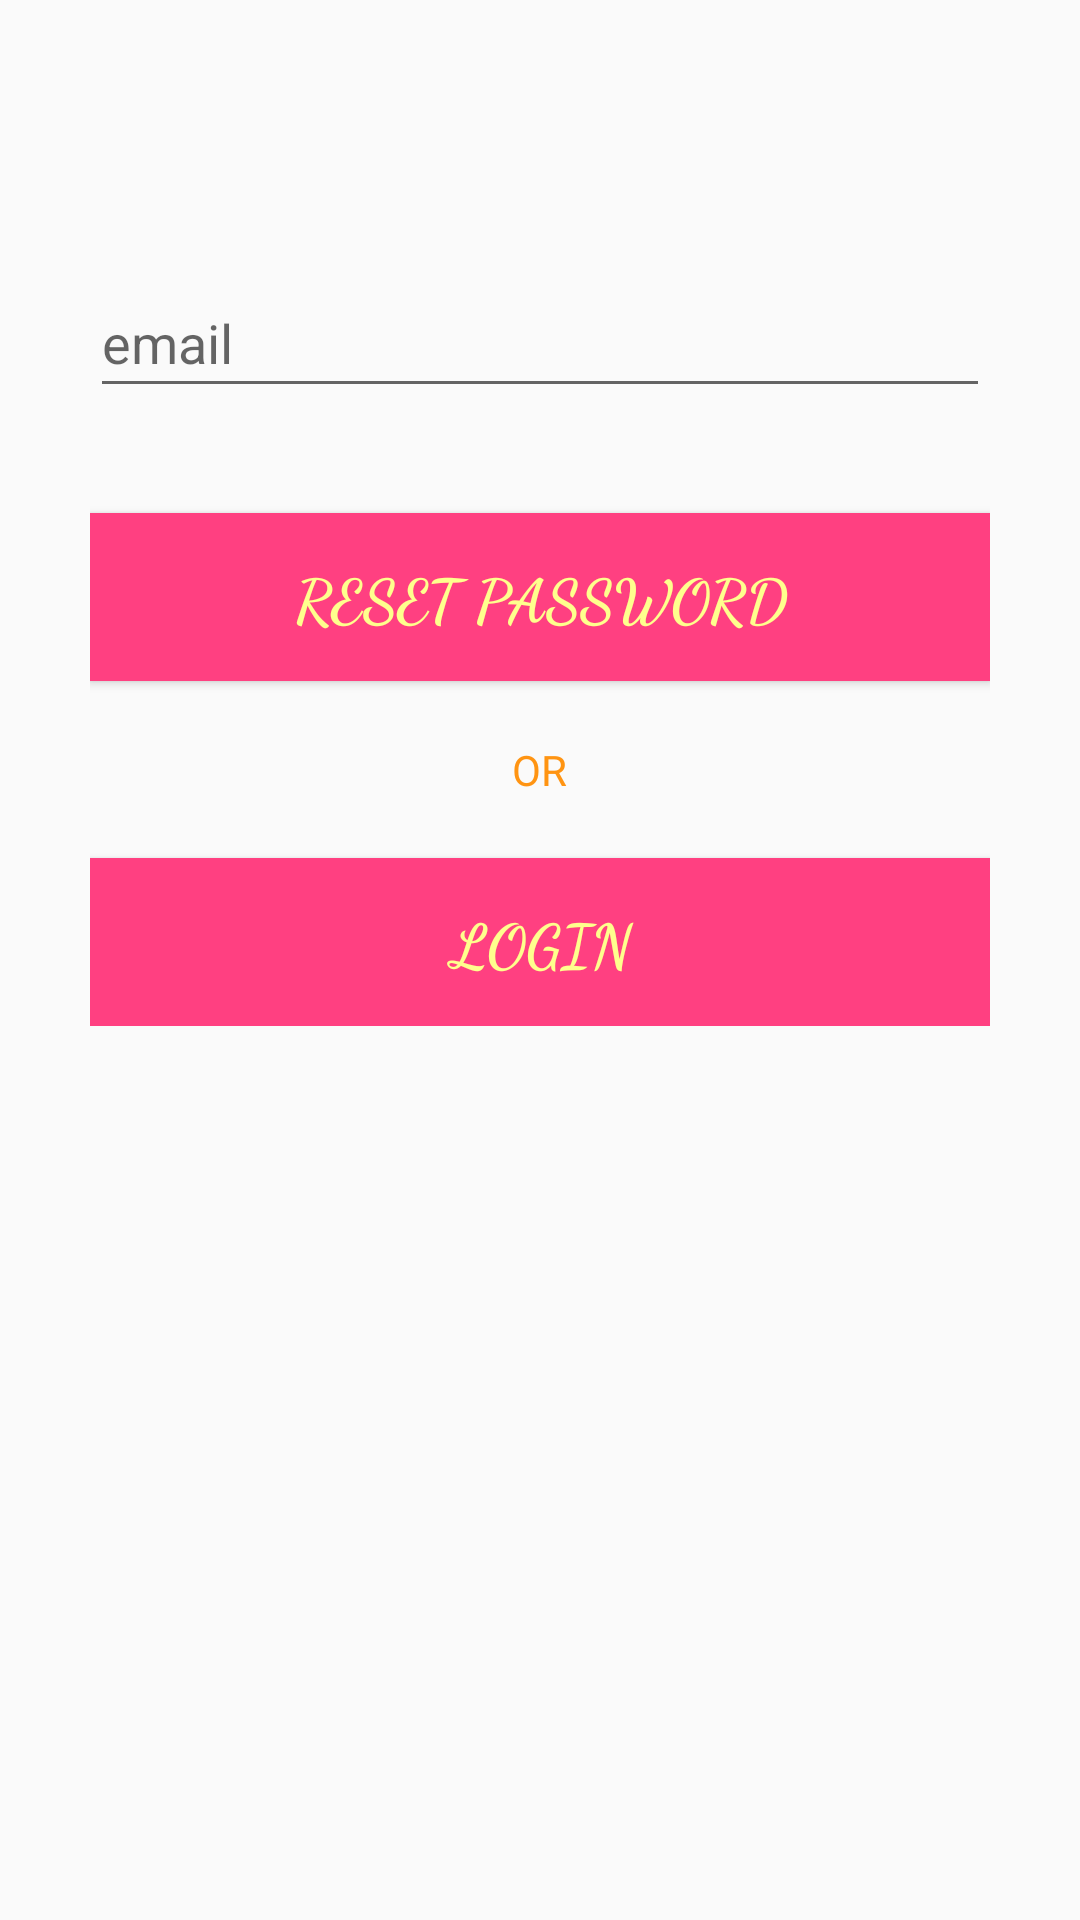

The Android layout XML behind this screen, and the referenced resources:
<!-- AndroidManifest.xml: application theme AppTheme -->
<!-- res/layout/activity_reset.xml -->
<?xml version="1.0" encoding="utf-8"?>
<androidx.constraintlayout.widget.ConstraintLayout
    xmlns:android="http://schemas.android.com/apk/res/android"
    xmlns:app="http://schemas.android.com/apk/res-auto"
    xmlns:tools="http://schemas.android.com/tools"
    android:layout_width="match_parent"
    android:layout_height="match_parent"
    tools:context=".ResetActivity">

    <LinearLayout
        android:layout_width="match_parent"
        android:layout_height="wrap_content"
        android:layout_marginStart="30sp"
        android:layout_marginLeft="30sp"
        android:layout_marginEnd="30sp"
        android:layout_marginRight="30sp"
        android:orientation="vertical"
        android:paddingVertical="80sp"
        tools:layout_editor_absoluteX="60dp"
        tools:layout_editor_absoluteY="207dp">

        <com.google.android.material.textfield.TextInputLayout
            android:layout_width="match_parent"
            android:layout_height="56sp">

            <EditText
                android:id="@+id/email_id"
                android:layout_width="match_parent"
                android:layout_height="match_parent"
                android:hint="email" />
        </com.google.android.material.textfield.TextInputLayout>

        <Button
            android:id="@+id/resetPassword"
            android:layout_width="match_parent"
            android:layout_height="56sp"
            android:layout_marginTop="35sp"
            android:background="@color/colorAccent"
            android:fontFamily="cursive"
            android:padding="8dp"
            android:text="reset password"
            android:textColor="#FFFF8D"
            android:textSize="20sp"
            android:textStyle="bold" />

        <RelativeLayout
            android:layout_width="match_parent"
            android:layout_height="wrap_content"
            android:layout_marginTop="20sp">

            <TextView
                android:id="@+id/text"
                android:layout_width="wrap_content"
                android:layout_height="wrap_content"
                android:layout_centerInParent="true"
                android:layout_marginLeft="10sp"
                android:layout_marginRight="10sp"
                android:text="OR"
                android:textColor="@color/colorPrimary" />

        </RelativeLayout>

        <Button
            android:id="@+id/loginBtn"
            android:layout_width="match_parent"
            android:layout_height="56sp"
            android:layout_marginTop="20sp"
            android:background="@color/colorAccent"
            android:fontFamily="cursive"
            android:padding="8dp"
            android:text="login"
            android:textColor="#FFFF8D"
            android:textSize="20sp"
            android:textStyle="bold" />
    </LinearLayout>

</androidx.constraintlayout.widget.ConstraintLayout>
<!-- resources referenced by this layout -->
<resources>
  <color name="colorAccent">#FF4081</color>
  <color name="colorPrimary">#f4ff8f07</color>
  <style name="AppTheme" parent="Theme.AppCompat.Light.DarkActionBar">
          
          <item name="colorPrimary">@color/colorPrimary</item>
          <item name="colorPrimaryDark">@color/colorPrimaryDark</item>
          <item name="colorAccent">@color/colorAccent</item>
  
      </style>
  <color name="colorPrimaryDark">#FF8A65</color>
</resources>
